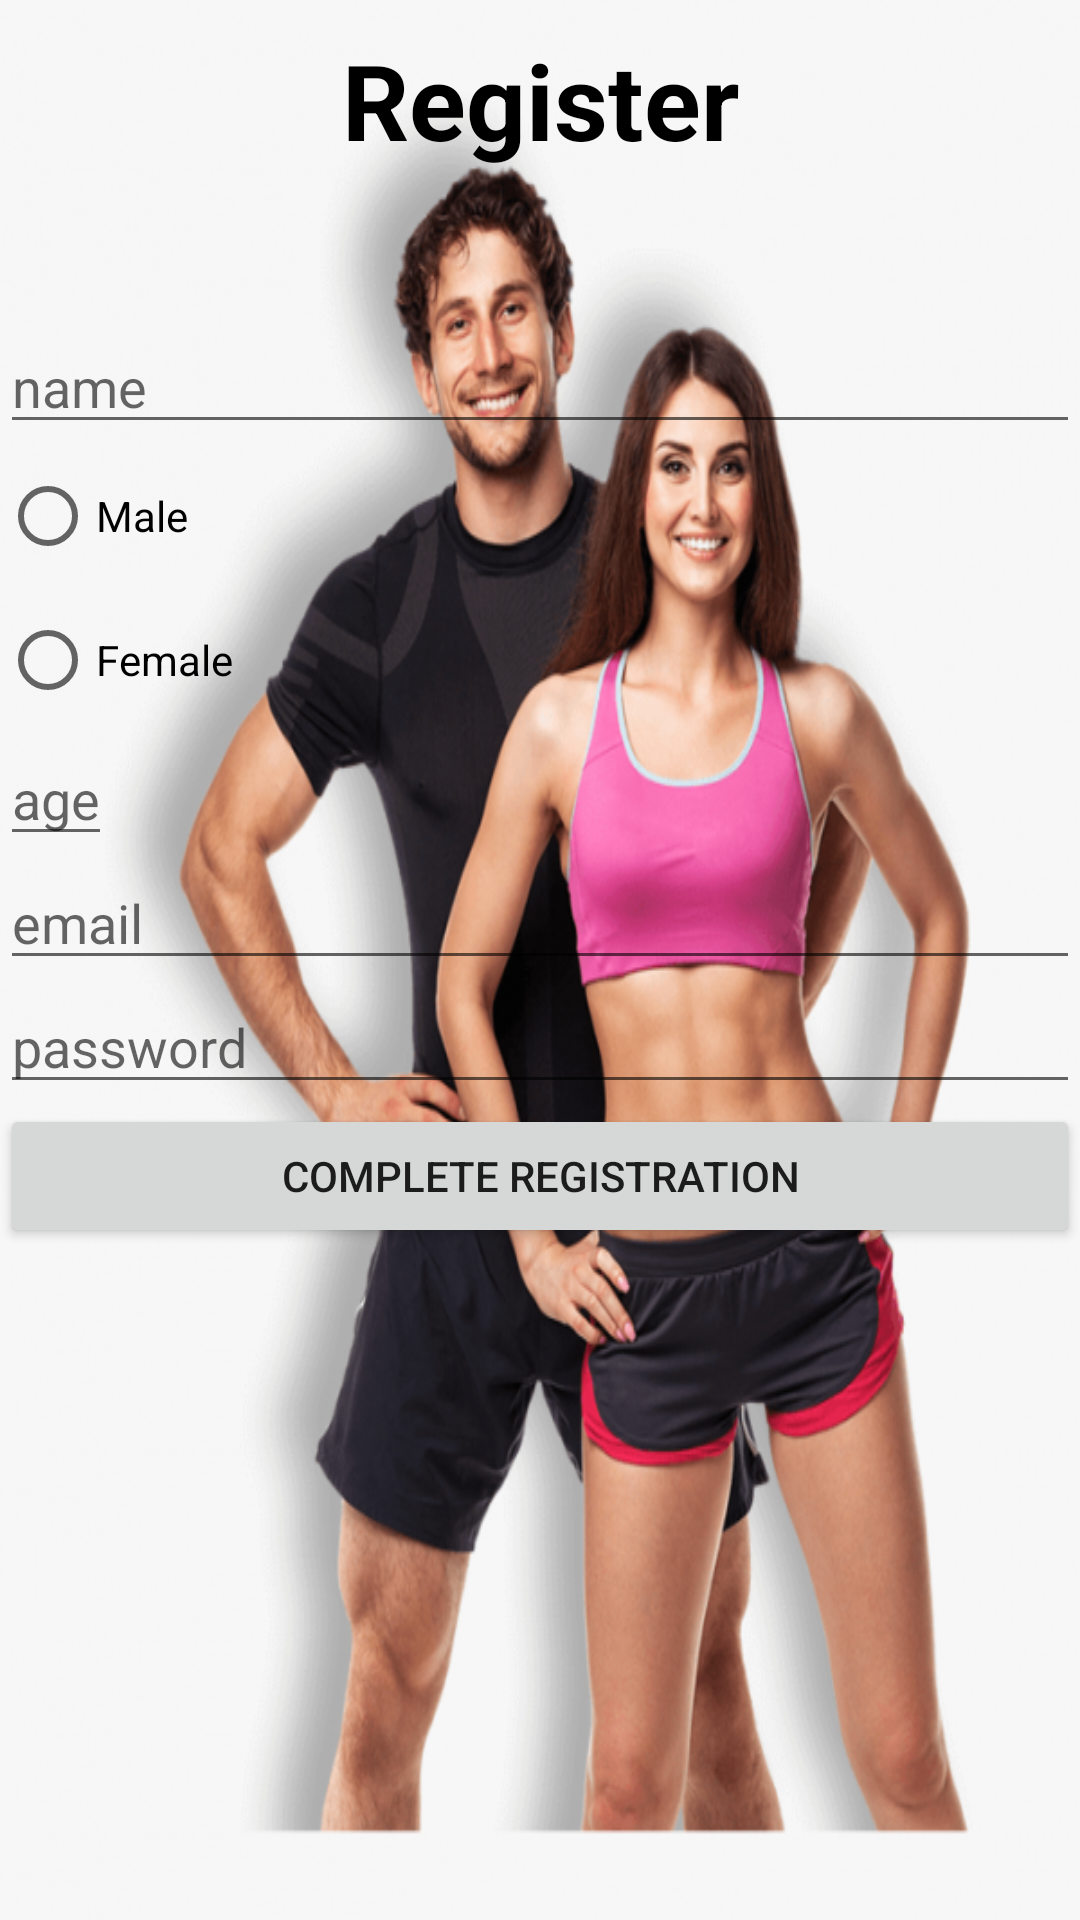

Write the Android layout XML for this screen, with the resource values it uses.
<!-- AndroidManifest.xml: application theme Theme.GymBuddy -->
<!-- res/layout/activity_registration_page.xml -->
<?xml version="1.0" encoding="utf-8"?>
<LinearLayout xmlns:android="http://schemas.android.com/apk/res/android"
    xmlns:app="http://schemas.android.com/apk/res-auto"
    xmlns:tools="http://schemas.android.com/tools"
    android:layout_width="match_parent"
    android:layout_height="match_parent"
    tools:context="com.example.gymbuddy.RegistrationPage"
    android:background= "@drawable/gymcouple"
    android:orientation="vertical">
    <TextView
        android:id="@+id/logintext"
        android:layout_width="match_parent"
        android:layout_height="wrap_content"
        android:layout_marginStart="50dp"
        android:layout_marginTop="10dp"
        android:layout_marginEnd="50dp"
        android:layout_marginBottom="50dp"
        android:gravity="center"
        android:text="Register"
        android:textColor="@color/black"
        android:textSize="35dp"
        android:textStyle="bold" />

    <EditText
        android:layout_width="match_parent"
        android:layout_height="wrap_content"
        android:hint="name"
        android:id="@+id/name"/>
    <RadioGroup
        android:layout_width="match_parent"
        android:layout_height="wrap_content"
        android:id="@+id/radioGroup">
        <RadioButton
            android:layout_width="wrap_content"
            android:layout_height="wrap_content"
            android:text="Male" />
        <RadioButton
            android:layout_width="wrap_content"
            android:layout_height="wrap_content"
            android:text="Female" />
    </RadioGroup>
    <EditText
        android:layout_width="wrap_content"
        android:layout_height="wrap_content"
        android:hint="age"
        android:inputType="number"
        android:id="@+id/age"/>
    <EditText
        android:layout_width="match_parent"
        android:layout_height="wrap_content"
        android:hint="email"
        android:id="@+id/email"/>
    <EditText
        android:layout_width="match_parent"
        android:layout_height="wrap_content"
        android:hint="password"
        android:id="@+id/password"/>
    <Button
        android:layout_width="match_parent"
        android:layout_height="wrap_content"
        android:text="Complete Registration"
        android:id="@+id/register"/>
</LinearLayout>
<!-- resources referenced by this layout -->
<resources>
  <color name="black">#FF000000</color>
  <!-- drawable gymcouple: png bitmap (drawable, 449762 bytes) -->
  <style name="Theme.GymBuddy" parent="Theme.MaterialComponents.DayNight.DarkActionBar">
          
          <item name="colorPrimary">@color/blue</item>
          <item name="colorPrimaryVariant">@color/blue</item>
          <item name="colorOnPrimary">@color/white</item>
          
          <item name="colorSecondary">@color/teal_200</item>
          <item name="colorSecondaryVariant">@color/teal_700</item>
          <item name="colorOnSecondary">@color/black</item>
          
          <item name="android:statusBarColor">?attr/colorPrimaryVariant</item>
          
      </style>
  <color name="blue">#0000FF</color>
  <color name="white">#FFFFFFFF</color>
  <color name="teal_200">#FF03DAC5</color>
  <color name="teal_700">#FF018786</color>
</resources>
